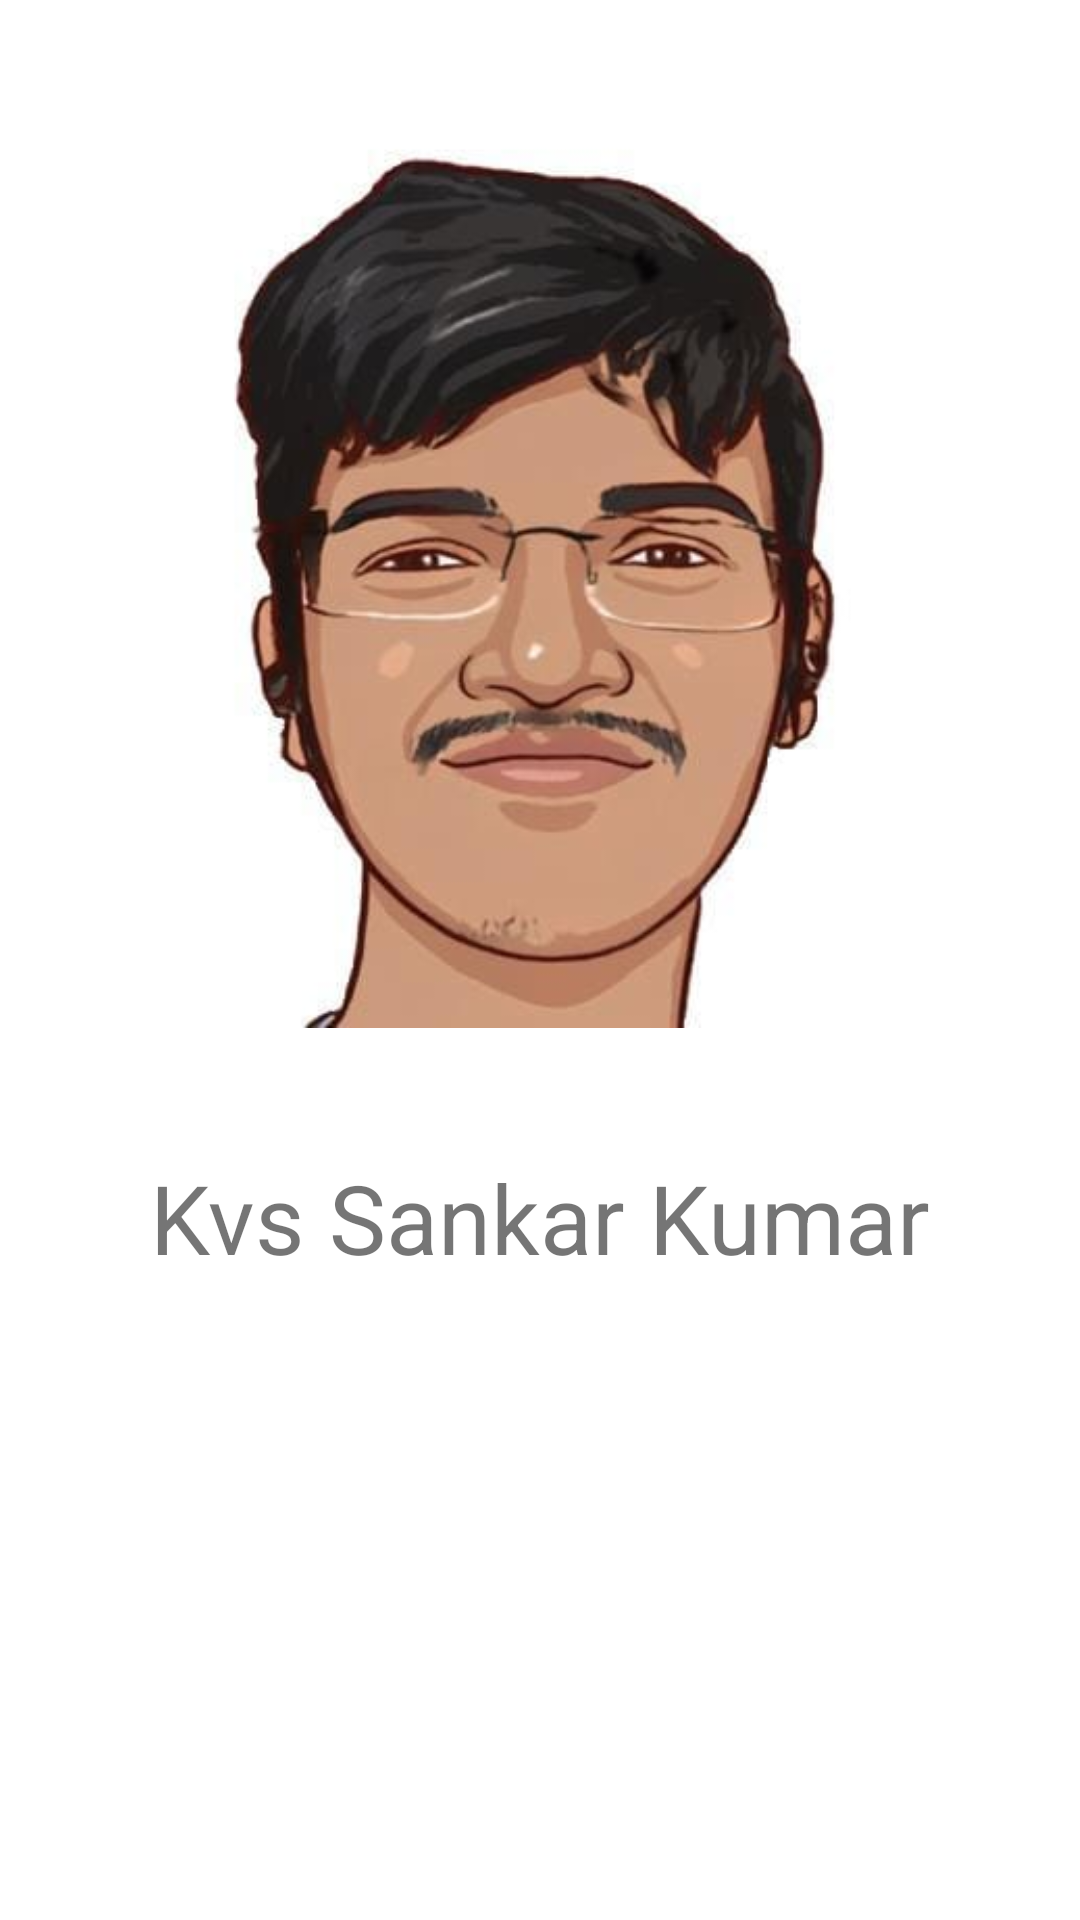

Produce the Android XML layout that renders to this screen, including the resource entries it uses.
<!-- AndroidManifest.xml: application theme Theme.Madda19bit0030 -->
<!-- res/layout/activity_main.xml -->
<?xml version="1.0" encoding="utf-8"?>
<androidx.constraintlayout.widget.ConstraintLayout xmlns:android="http://schemas.android.com/apk/res/android"
    xmlns:app="http://schemas.android.com/apk/res-auto"
    xmlns:tools="http://schemas.android.com/tools"
    android:layout_width="match_parent"
    android:layout_height="match_parent"
    tools:context=".MainActivity">

    <TextView
        android:layout_width="wrap_content"
        android:layout_height="wrap_content"
        android:text="Kvs Sankar Kumar"
        android:textSize="32dp"
        app:layout_constraintBottom_toBottomOf="parent"
        app:layout_constraintLeft_toLeftOf="parent"
        app:layout_constraintRight_toRightOf="parent"
        app:layout_constraintTop_toTopOf="parent"
        app:layout_constraintVertical_bias="0.644" />

    <ImageView
        android:id="@+id/imageView"
        android:layout_width="315dp"
        android:layout_height="365dp"
        android:layout_marginStart="48dp"
        android:layout_marginTop="48dp"
        android:layout_marginEnd="48dp"
        android:layout_marginBottom="318dp"
        app:layout_constraintBottom_toBottomOf="parent"
        app:layout_constraintEnd_toEndOf="parent"
        app:layout_constraintStart_toStartOf="parent"
        app:layout_constraintTop_toTopOf="parent"
        app:srcCompat="@drawable/mypic" />

</androidx.constraintlayout.widget.ConstraintLayout>
<!-- resources referenced by this layout -->
<resources>
  <!-- drawable mypic: png bitmap (drawable-v24, 130980 bytes) -->
  <style name="Theme.Madda19bit0030" parent="Theme.MaterialComponents.DayNight.DarkActionBar">
          
          <item name="colorPrimary">@color/purple_500</item>
          <item name="colorPrimaryVariant">@color/purple_700</item>
          <item name="colorOnPrimary">@color/white</item>
          
          <item name="colorSecondary">@color/teal_200</item>
          <item name="colorSecondaryVariant">@color/teal_700</item>
          <item name="colorOnSecondary">@color/black</item>
          
          <item name="android:statusBarColor" tools:targetApi="l">?attr/colorPrimaryVariant</item>
          
      </style>
  <!-- not gathered from this repository: default colours our renderer supplied (Android Studio template values) -->
  <color name="purple_500">#FF6200EE</color>
  <color name="purple_700">#FF3700B3</color>
  <color name="teal_200">#FF03DAC5</color>
  <color name="teal_700">#FF018786</color>
  <color name="black">#FF000000</color>
  <color name="white">#FFFFFFFF</color>
</resources>
